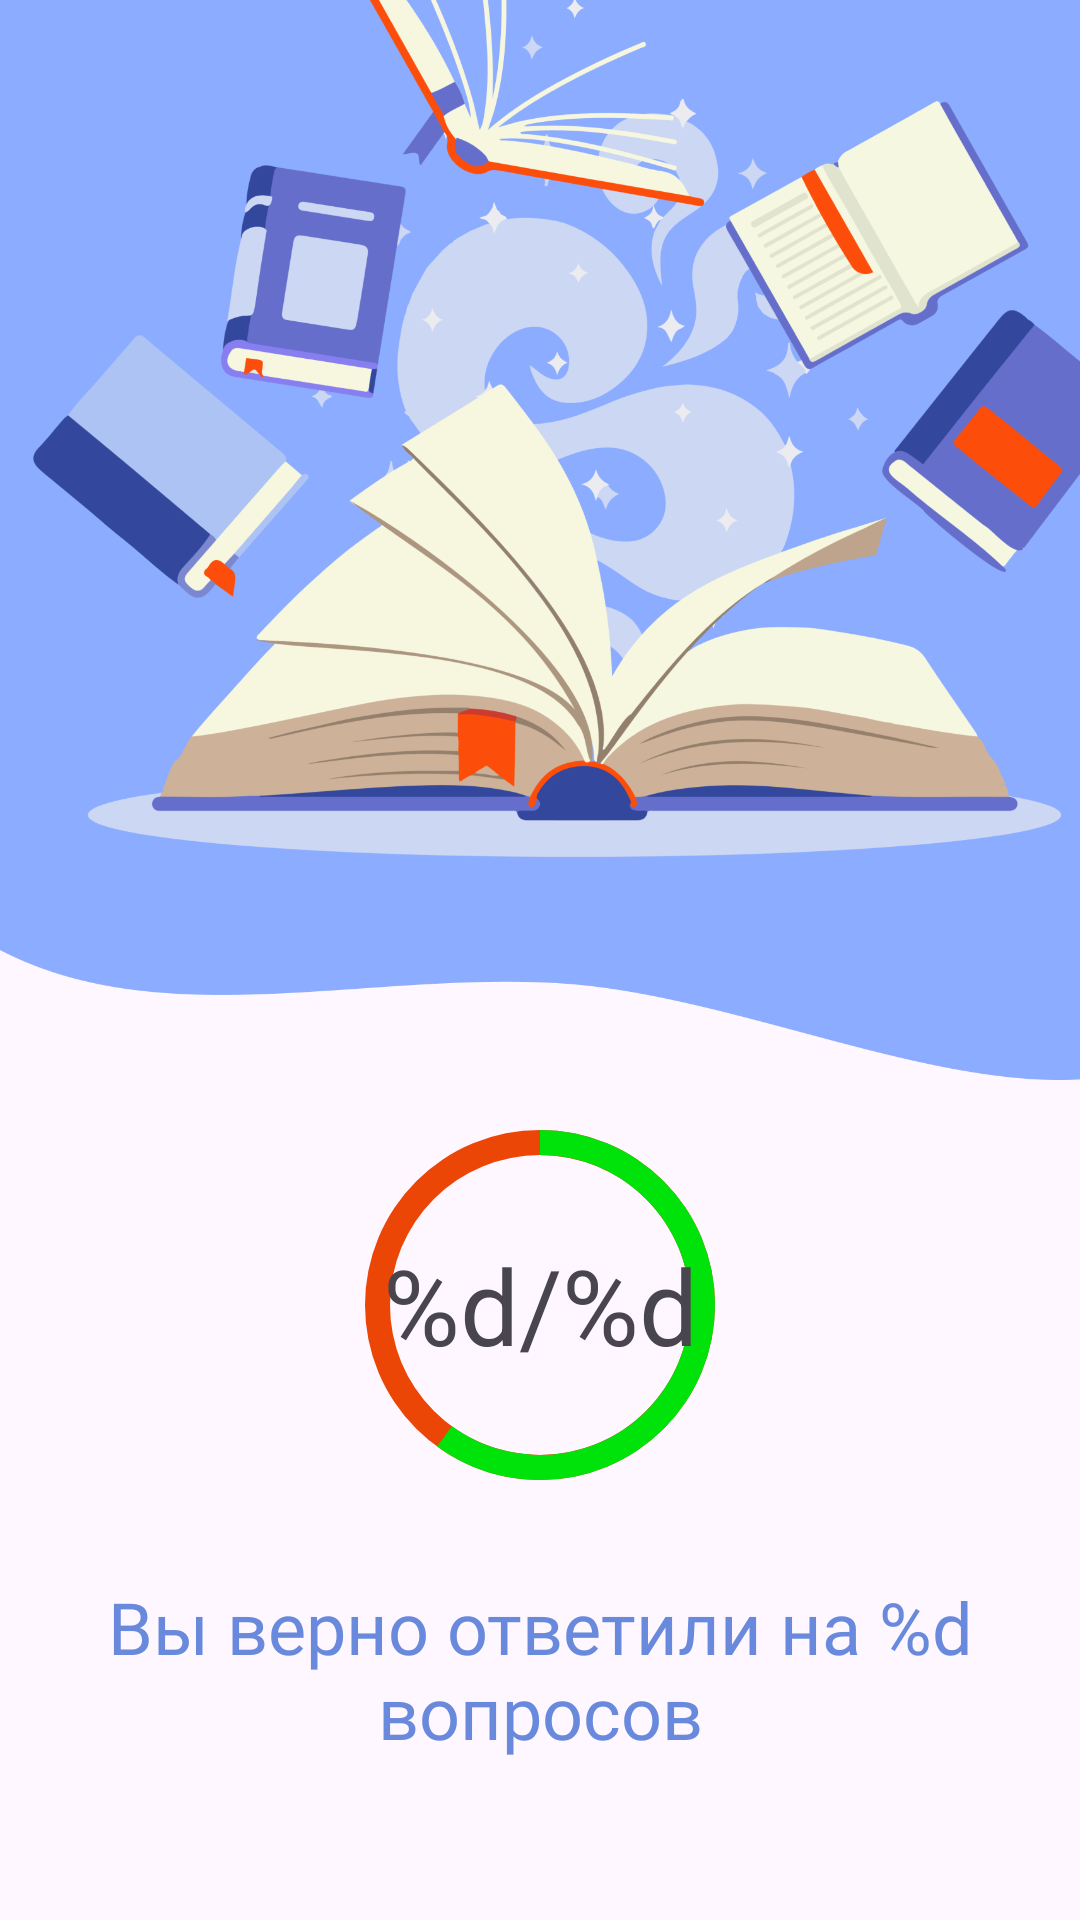

The Android layout XML behind this screen, and the referenced resources:
<!-- AndroidManifest.xml: application theme Theme.GuessBook -->
<!-- res/layout/fragment_results.xml -->
<?xml version="1.0" encoding="utf-8"?>
<androidx.core.widget.NestedScrollView xmlns:android="http://schemas.android.com/apk/res/android"
    xmlns:app="http://schemas.android.com/apk/res-auto"
    xmlns:tools="http://schemas.android.com/tools"
    android:id="@+id/resultsFragment"
    android:layout_width="match_parent"
    android:layout_height="match_parent"
    tools:context=".presentation.fragments.ResultsFragment">


    <LinearLayout
        android:layout_width="match_parent"
        android:layout_height="match_parent"
        android:gravity="center|top"
        android:orientation="vertical">

        <ImageView
            android:id="@+id/upImageBooks"
            android:layout_width="match_parent"
            android:layout_height="360dp"
            android:scaleType="fitXY"
            android:src="@drawable/flying_books"
            app:layout_constraintTop_toTopOf="parent" />

        <androidx.constraintlayout.widget.ConstraintLayout
            android:layout_width="match_parent"
            android:layout_height="match_parent">

            <ProgressBar
                android:id="@+id/resultsProgressBar"
                android:layout_width="150dp"
                android:layout_height="150dp"
                android:foregroundGravity="right"
                android:indeterminateOnly="false"
                android:max="10"
                android:progress="6"
                android:progressDrawable="@drawable/circle_progress"
                android:rotation="-90"
                app:layout_constraintEnd_toEndOf="parent"
                app:layout_constraintStart_toStartOf="parent"
                app:layout_constraintTop_toTopOf="parent" />

            <TextView
                android:id="@+id/countRightAnswersTextView"
                android:layout_width="wrap_content"
                android:layout_height="wrap_content"
                android:text="@string/count_right_answers_progress"
                android:textSize="35sp"
                app:layout_constraintBottom_toBottomOf="@+id/resultsProgressBar"
                app:layout_constraintEnd_toEndOf="@+id/resultsProgressBar"
                app:layout_constraintStart_toStartOf="@+id/resultsProgressBar"
                app:layout_constraintTop_toTopOf="@+id/resultsProgressBar" />
        </androidx.constraintlayout.widget.ConstraintLayout>


        <TextView
            android:id="@+id/textViewResult"
            android:layout_width="match_parent"
            android:layout_height="wrap_content"
            android:layout_marginHorizontal="8dp"
            android:layout_marginTop="16dp"
            android:fontFamily="@font/moderne_demi"
            android:text="@string/count_right_answers_textview"
            android:textAlignment="center"
            android:textColor="@color/main_color"
            android:textSize="24sp" />

        <com.google.android.material.button.MaterialButton
            android:id="@+id/buttonCheckCorrectAnswers"
            android:layout_width="wrap_content"
            android:layout_height="wrap_content"
            android:layout_marginTop="50dp"
            android:backgroundTint="@color/btn_main_color"
            android:padding="14dp"
            android:text="@string/check_answers_btn"
            android:textColor="@color/white"
            android:textSize="25sp"
            app:layout_constraintEnd_toEndOf="parent"
            app:layout_constraintStart_toStartOf="parent"
            app:layout_constraintTop_toBottomOf="@+id/textViewResult" />

        <LinearLayout
            android:id="@+id/resultsContainer"
            android:layout_width="match_parent"
            android:layout_height="wrap_content"
            android:layout_marginBottom="24dp"
            android:gravity="center"
            android:orientation="vertical"
            android:visibility="gone">

            <androidx.recyclerview.widget.RecyclerView
                android:id="@+id/recyclerViewAnswers"
                android:layout_width="match_parent"
                android:layout_height="wrap_content"
                android:layout_marginHorizontal="16dp" />

            <com.google.android.material.button.MaterialButton
                android:id="@+id/restartBtn"
                android:layout_width="wrap_content"
                android:layout_height="wrap_content"
                android:layout_marginTop="16dp"
                android:backgroundTint="@color/btn_main_color"
                android:padding="14dp"
                android:text="@string/restart_btn"
                android:textColor="@color/white"
                android:textSize="20sp"
                app:layout_constraintEnd_toEndOf="parent"
                app:layout_constraintStart_toStartOf="parent" />

        </LinearLayout>
    </LinearLayout>


</androidx.core.widget.NestedScrollView>
<!-- resources referenced by this layout -->
<resources>
  <color name="btn_main_color">#EC4607</color>
  <color name="main_color">#6989DC</color>
  <color name="white">#FFFFFFFF</color>
  <!-- drawable circle_progress (drawable) -->
  <?xml version="1.0" encoding="utf-8"?>
  <layer-list xmlns:android="http://schemas.android.com/apk/res/android">
      <item>
          <shape
              android:shape="ring"
              android:thicknessRatio="18"
              android:useLevel="false">
              <solid android:color="@color/btn_main_color" />
          </shape>
      </item>
      <item>
          <shape
              android:shape="ring"
              android:thicknessRatio="18">
              <solid android:color="@color/green" />
          </shape>
      </item>
  </layer-list>
  <!-- drawable flying_books: png bitmap (drawable, 334222 bytes) -->
  <string name="check_answers_btn">Посмотреть ответы</string>
  <string name="count_right_answers_progress">%d/%d</string>
  <string name="count_right_answers_textview">Вы верно ответили на %d вопросов</string>
  <string name="restart_btn">Начать заново</string>
  <style name="Theme.GuessBook" parent="Base.Theme.GuessBook" />
  <color name="green">#00E30A</color>
  <style name="Base.Theme.GuessBook" parent="Theme.Material3.DayNight.NoActionBar">
          
          
      </style>
</resources>
